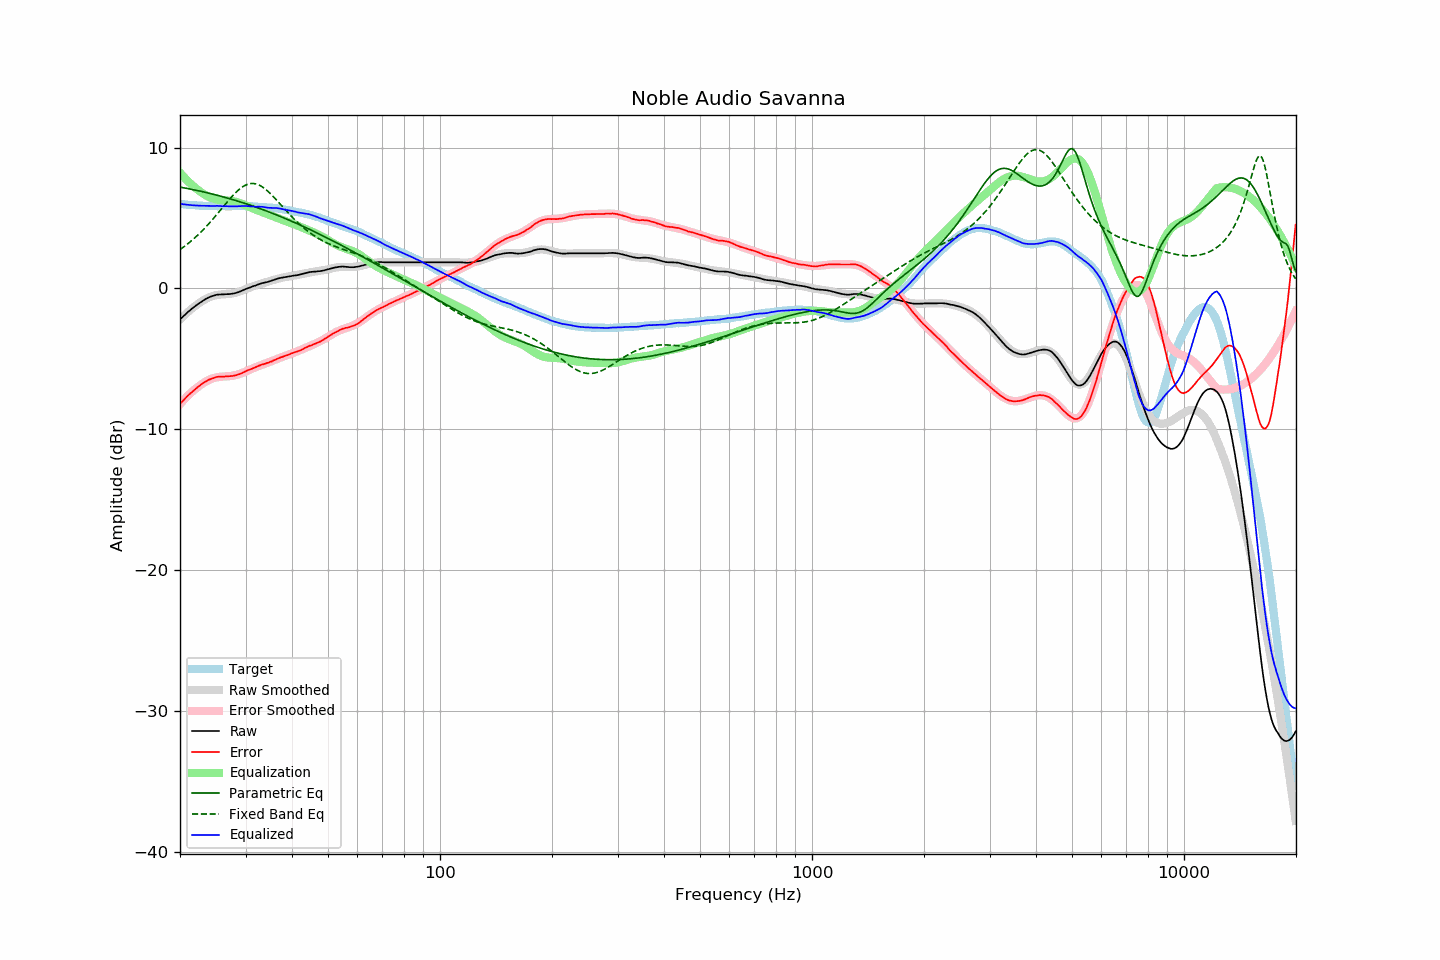

The file beside this chart, header and first rows:
frequency, raw, error, smoothed, error_smoothed, equalization, parametric_eq, fixed_band_eq, equalized_raw, equalized_smoothed, target
20.00, -2.21, -8.20, -2.22, -8.22, 8.22, 7.19, 2.76, 6.01, 6.00, 6.00
20.20, -2.10, -8.08, -2.10, -8.09, 8.09, 7.17, 2.84, 5.99, 5.99, 5.99
20.40, -1.99, -7.96, -1.99, -7.96, 7.96, 7.15, 2.92, 5.98, 5.97, 5.98
20.61, -1.88, -7.84, -1.88, -7.84, 7.84, 7.13, 3.01, 5.96, 5.96, 5.97
20.81, -1.78, -7.72, -1.77, -7.72, 7.72, 7.11, 3.09, 5.95, 5.95, 5.95
21.02, -1.67, -7.60, -1.67, -7.61, 7.61, 7.09, 3.18, 5.94, 5.94, 5.94
21.23, -1.58, -7.50, -1.57, -7.50, 7.50, 7.06, 3.27, 5.92, 5.93, 5.93
21.44, -1.48, -7.41, -1.47, -7.39, 7.39, 7.04, 3.37, 5.91, 5.92, 5.94
21.66, -1.39, -7.30, -1.38, -7.29, 7.29, 7.02, 3.47, 5.90, 5.91, 5.92
21.87, -1.30, -7.21, -1.29, -7.19, 7.19, 6.99, 3.57, 5.90, 5.90, 5.92
22.09, -1.21, -7.10, -1.20, -7.10, 7.10, 6.97, 3.67, 5.89, 5.90, 5.90
22.31, -1.13, -7.01, -1.12, -7.01, 7.01, 6.94, 3.78, 5.88, 5.89, 5.89
22.54, -1.05, -6.92, -1.04, -6.92, 6.92, 6.92, 3.89, 5.87, 5.88, 5.88
22.76, -0.97, -6.84, -0.96, -6.84, 6.84, 6.89, 4.00, 5.87, 5.88, 5.88
22.99, -0.89, -6.75, -0.89, -6.76, 6.76, 6.87, 4.11, 5.87, 5.87, 5.87
23.22, -0.82, -6.67, -0.82, -6.68, 6.68, 6.84, 4.23, 5.87, 5.87, 5.86
23.45, -0.75, -6.61, -0.75, -6.61, 6.61, 6.82, 4.35, 5.87, 5.86, 5.87
23.69, -0.69, -6.54, -0.69, -6.55, 6.55, 6.79, 4.48, 5.86, 5.86, 5.86
23.92, -0.64, -6.48, -0.64, -6.49, 6.49, 6.76, 4.60, 5.86, 5.85, 5.85
24.16, -0.59, -6.44, -0.60, -6.44, 6.44, 6.73, 4.73, 5.86, 5.85, 5.86
24.40, -0.55, -6.40, -0.55, -6.40, 6.40, 6.70, 4.86, 5.85, 5.85, 5.86
24.65, -0.52, -6.36, -0.52, -6.37, 6.37, 6.68, 4.99, 5.85, 5.84, 5.85
24.89, -0.48, -6.32, -0.49, -6.33, 6.33, 6.65, 5.13, 5.86, 5.84, 5.85
25.14, -0.45, -6.28, -0.47, -6.31, 6.31, 6.62, 5.26, 5.86, 5.84, 5.84
25.39, -0.44, -6.27, -0.45, -6.29, 6.29, 6.59, 5.40, 5.85, 5.84, 5.84
25.65, -0.44, -6.27, -0.44, -6.28, 6.28, 6.56, 5.54, 5.84, 5.84, 5.84
25.91, -0.43, -6.26, -0.43, -6.27, 6.27, 6.53, 5.68, 5.84, 5.84, 5.84
26.16, -0.43, -6.27, -0.42, -6.26, 6.26, 6.50, 5.82, 5.83, 5.84, 5.85
26.43, -0.42, -6.25, -0.41, -6.25, 6.25, 6.46, 5.95, 5.83, 5.84, 5.84
26.69, -0.41, -6.24, -0.41, -6.24, 6.24, 6.43, 6.09, 5.84, 5.84, 5.84
26.96, -0.41, -6.24, -0.40, -6.24, 6.24, 6.40, 6.23, 5.83, 5.84, 5.84
27.23, -0.40, -6.23, -0.39, -6.23, 6.23, 6.37, 6.36, 5.83, 5.84, 5.84
27.50, -0.39, -6.22, -0.37, -6.21, 6.21, 6.33, 6.49, 5.82, 5.84, 5.84
27.77, -0.37, -6.21, -0.35, -6.19, 6.19, 6.30, 6.61, 5.83, 5.84, 5.85
28.05, -0.35, -6.18, -0.33, -6.17, 6.17, 6.26, 6.73, 5.82, 5.84, 5.84
28.33, -0.32, -6.16, -0.30, -6.14, 6.14, 6.23, 6.84, 5.82, 5.85, 5.85
28.62, -0.28, -6.12, -0.26, -6.11, 6.11, 6.19, 6.95, 5.83, 5.85, 5.85
28.90, -0.24, -6.09, -0.23, -6.07, 6.07, 6.16, 7.05, 5.84, 5.85, 5.86
29.19, -0.19, -6.04, -0.19, -6.03, 6.03, 6.12, 7.14, 5.85, 5.85, 5.86
29.48, -0.14, -5.98, -0.14, -5.99, 5.99, 6.09, 7.22, 5.85, 5.84, 5.85
29.78, -0.09, -5.93, -0.10, -5.94, 5.94, 6.05, 7.29, 5.86, 5.84, 5.85
30.08, -0.04, -5.88, -0.05, -5.89, 5.89, 6.01, 7.34, 5.86, 5.84, 5.85
30.38, 0.00, -5.82, -0.01, -5.84, 5.84, 5.97, 7.39, 5.85, 5.84, 5.83
30.68, 0.04, -5.78, 0.04, -5.79, 5.79, 5.94, 7.42, 5.83, 5.83, 5.83
30.99, 0.08, -5.74, 0.09, -5.74, 5.74, 5.90, 7.44, 5.82, 5.83, 5.83
31.30, 0.13, -5.69, 0.13, -5.69, 5.69, 5.86, 7.45, 5.82, 5.82, 5.83
31.61, 0.17, -5.64, 0.17, -5.64, 5.64, 5.82, 7.44, 5.81, 5.81, 5.82
31.93, 0.20, -5.59, 0.21, -5.60, 5.60, 5.78, 7.42, 5.80, 5.81, 5.80
32.24, 0.25, -5.55, 0.25, -5.55, 5.55, 5.74, 7.39, 5.80, 5.80, 5.81
32.57, 0.29, -5.49, 0.28, -5.51, 5.51, 5.70, 7.35, 5.80, 5.79, 5.79
32.89, 0.33, -5.45, 0.32, -5.47, 5.47, 5.66, 7.29, 5.80, 5.79, 5.79
33.22, 0.37, -5.40, 0.35, -5.42, 5.42, 5.61, 7.22, 5.80, 5.78, 5.78
33.55, 0.39, -5.38, 0.39, -5.38, 5.38, 5.57, 7.15, 5.78, 5.77, 5.78
33.89, 0.42, -5.34, 0.43, -5.34, 5.34, 5.53, 7.06, 5.76, 5.77, 5.77
34.23, 0.44, -5.30, 0.46, -5.30, 5.30, 5.49, 6.97, 5.74, 5.76, 5.75
34.57, 0.47, -5.27, 0.50, -5.25, 5.25, 5.44, 6.86, 5.72, 5.75, 5.75
34.92, 0.51, -5.21, 0.53, -5.21, 5.21, 5.40, 6.76, 5.72, 5.74, 5.73
35.27, 0.55, -5.19, 0.56, -5.16, 5.16, 5.35, 6.64, 5.72, 5.73, 5.75
35.62, 0.59, -5.12, 0.60, -5.12, 5.12, 5.31, 6.53, 5.71, 5.72, 5.72
35.97, 0.63, -5.08, 0.63, -5.08, 5.08, 5.26, 6.40, 5.71, 5.70, 5.72
... 635 more rows
